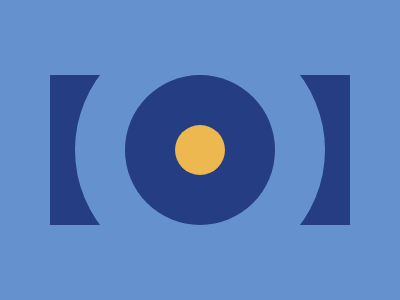

Here is a drawing made with CSS. Write the source that renders it.

<div id="a"></div><div id="b"></div><div id="c"></div><div id="d"></div><style>*{background:#6592CF}div{border-radius:50%;position:absolute;background:#243D83;height:150}#a{border-radius:0;width:300;top:75;left:50}#b{background:#6592CF;width:250;height:250;left:75;top:25}#c{width:150;left:125;top:75}#d{height:50;width:50;top:125;left:175;background:#EEB850}</style>
